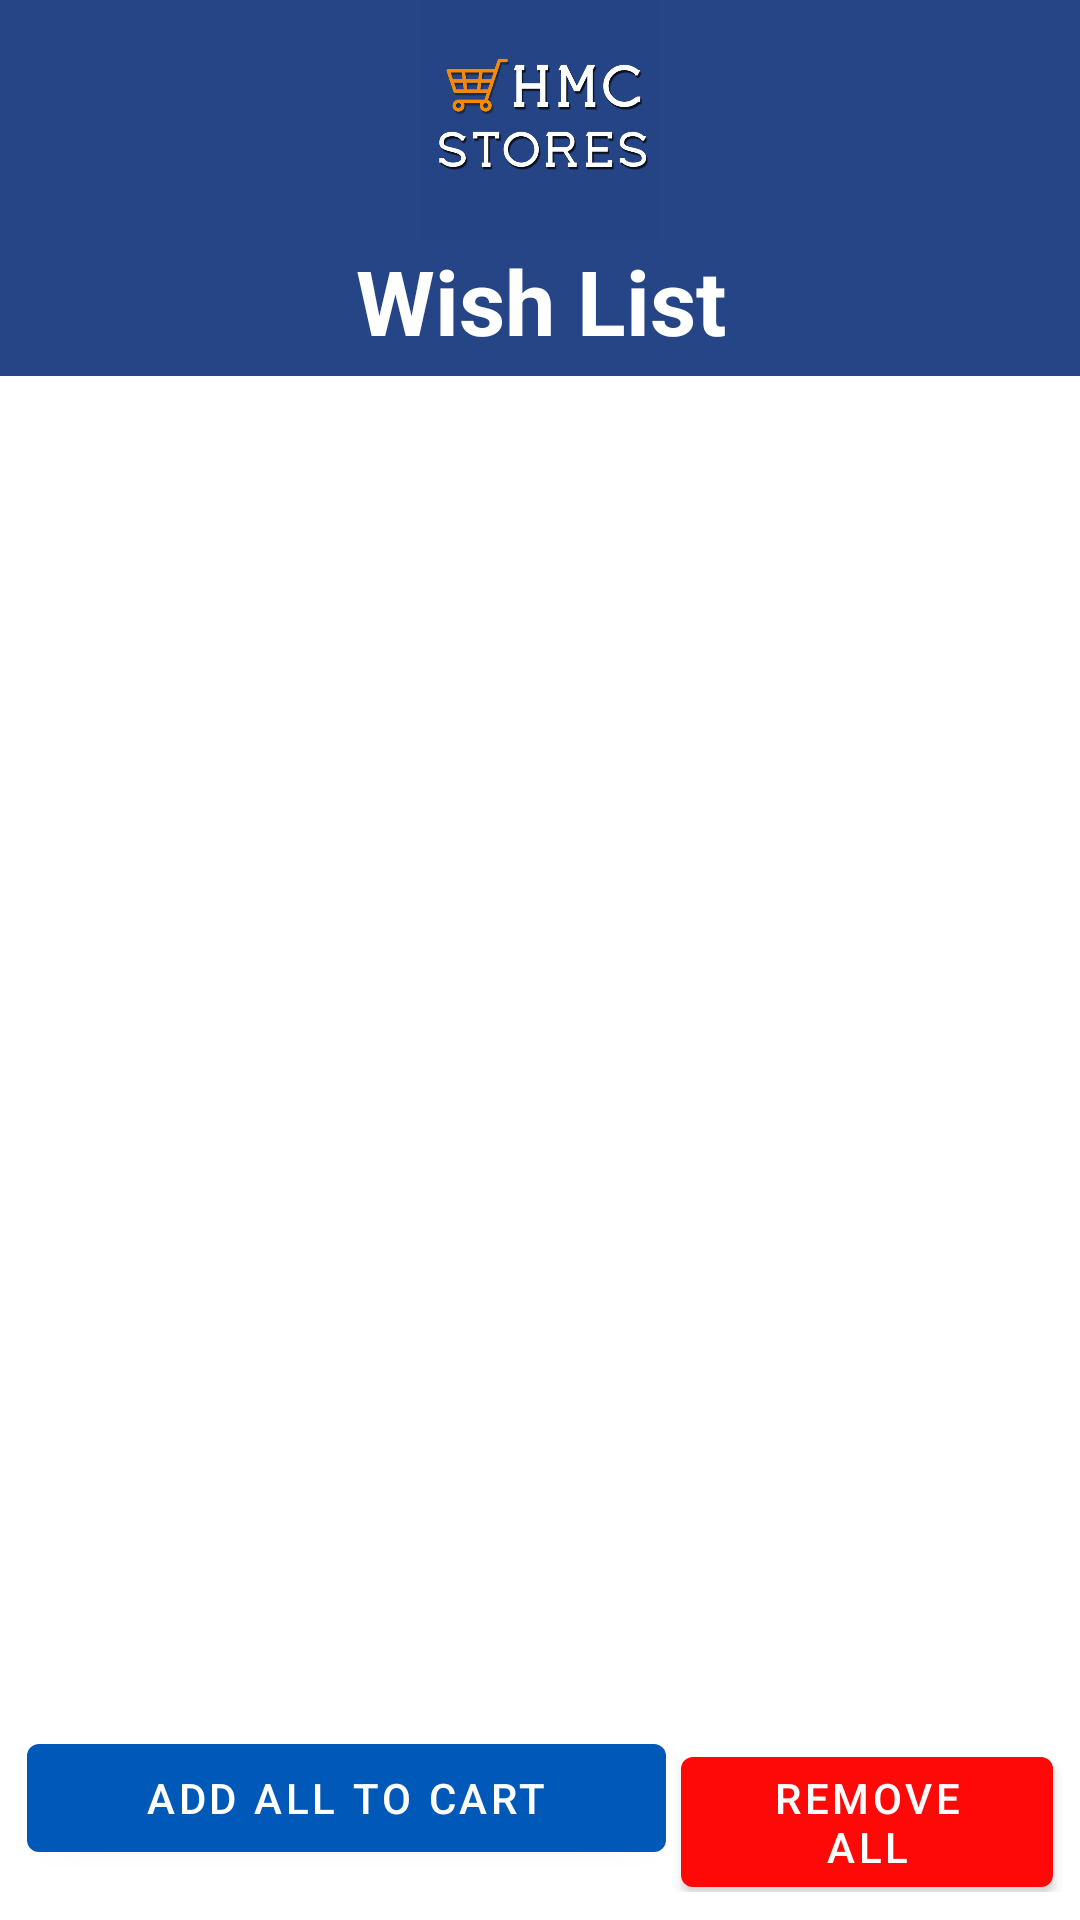

The Android layout XML behind this screen, and the referenced resources:
<!-- AndroidManifest.xml: application theme AppTheme -->
<!-- res/layout/wish_fragment.xml -->
<?xml version="1.0" encoding="utf-8"?>
<LinearLayout xmlns:android="http://schemas.android.com/apk/res/android"
    xmlns:app="http://schemas.android.com/apk/res-auto"
    android:layout_width="match_parent"
    android:layout_height="match_parent"
    android:orientation="vertical">

    <androidx.appcompat.widget.Toolbar
        android:id="@+id/toolbar"
        android:layout_width="match_parent"
        android:layout_height="wrap_content"
        android:background="@color/colorPrimary"
        android:transitionName="toolbar"
        app:title="Home">

        <LinearLayout
            android:layout_width="match_parent"
            android:layout_height="wrap_content"
            android:orientation="vertical"
            android:paddingEnd="15dp"
            android:paddingBottom="5dp">

            <ImageView
                android:id="@+id/logo"
                android:layout_width="match_parent"
                android:layout_height="80dp"
                android:src="@drawable/logo"
                android:transitionName="logo" />

            <TextView
                android:id="@+id/title"
                android:layout_width="match_parent"
                android:layout_height="wrap_content"
                android:ellipsize="marquee"
                android:marqueeRepeatLimit="marquee_forever"
                android:singleLine="true"
                android:text="Wish List"
                android:textStyle="bold"
                android:textAlignment="center"
                android:textColor="@android:color/white"
                android:textSize="30sp"
                android:transitionName="category" />

        </LinearLayout>

    </androidx.appcompat.widget.Toolbar>

    <androidx.constraintlayout.widget.ConstraintLayout
        android:layout_width="match_parent"
        android:layout_height="match_parent">

        <androidx.recyclerview.widget.RecyclerView
            android:id="@+id/recycler_view"
            android:layout_width="match_parent"
            android:layout_height="wrap_content"
            app:layout_constraintVertical_bias="0"
            app:layout_constraintBottom_toBottomOf="parent"
            app:layout_constraintEnd_toEndOf="parent"
            app:layout_constraintStart_toStartOf="parent"
            app:layout_constraintTop_toTopOf="parent" />

        <LinearLayout
            android:layout_width="match_parent"
            android:layout_height="wrap_content"
            app:layout_constraintBottom_toBottomOf="parent"
            app:layout_constraintEnd_toEndOf="parent"
            app:layout_constraintStart_toStartOf="parent"
            app:layout_constraintTop_toTopOf="parent"
            app:layout_constraintVertical_bias="0.98"
            android:weightSum="100"
            android:gravity="center_horizontal">

            <com.google.android.material.button.MaterialButton
                android:id="@+id/add_all_to_cart"
                android:layout_width="0dp"
                android:layout_weight="60"
                android:layout_height="wrap_content"
                android:text="Add all to Cart"
                app:backgroundTint="@color/wishlist_add_to_cart_all"
                android:layout_marginEnd="5dp"/>
            <com.google.android.material.button.MaterialButton
                android:id="@+id/remove_all"
                android:layout_width="0dp"
                android:layout_weight="35"
                android:layout_height="wrap_content"
                android:text="Remove All"
                app:backgroundTint="@color/wishlist_remove_all"/>
        </LinearLayout>

    </androidx.constraintlayout.widget.ConstraintLayout>



</LinearLayout>
<!-- resources referenced by this layout -->
<resources>
  <color name="colorPrimary">#264586</color>
  <color name="wishlist_add_to_cart_all">#0059B8</color>
  <color name="wishlist_remove_all">#FF0808</color>
  <!-- drawable logo: png bitmap (drawable-hdpi, 48958 bytes) -->
  <style name="AppTheme" parent="Theme.MaterialComponents.DayNight.NoActionBar">
          
          <item name="colorPrimary">@color/colorPrimary</item>
          <item name="colorPrimaryDark">@color/colorPrimaryDark</item>
          <item name="colorAccent">@color/colorAccent</item>
      </style>
  <color name="colorPrimaryDark">#002057</color>
  <color name="colorAccent">#D81B60</color>
</resources>
